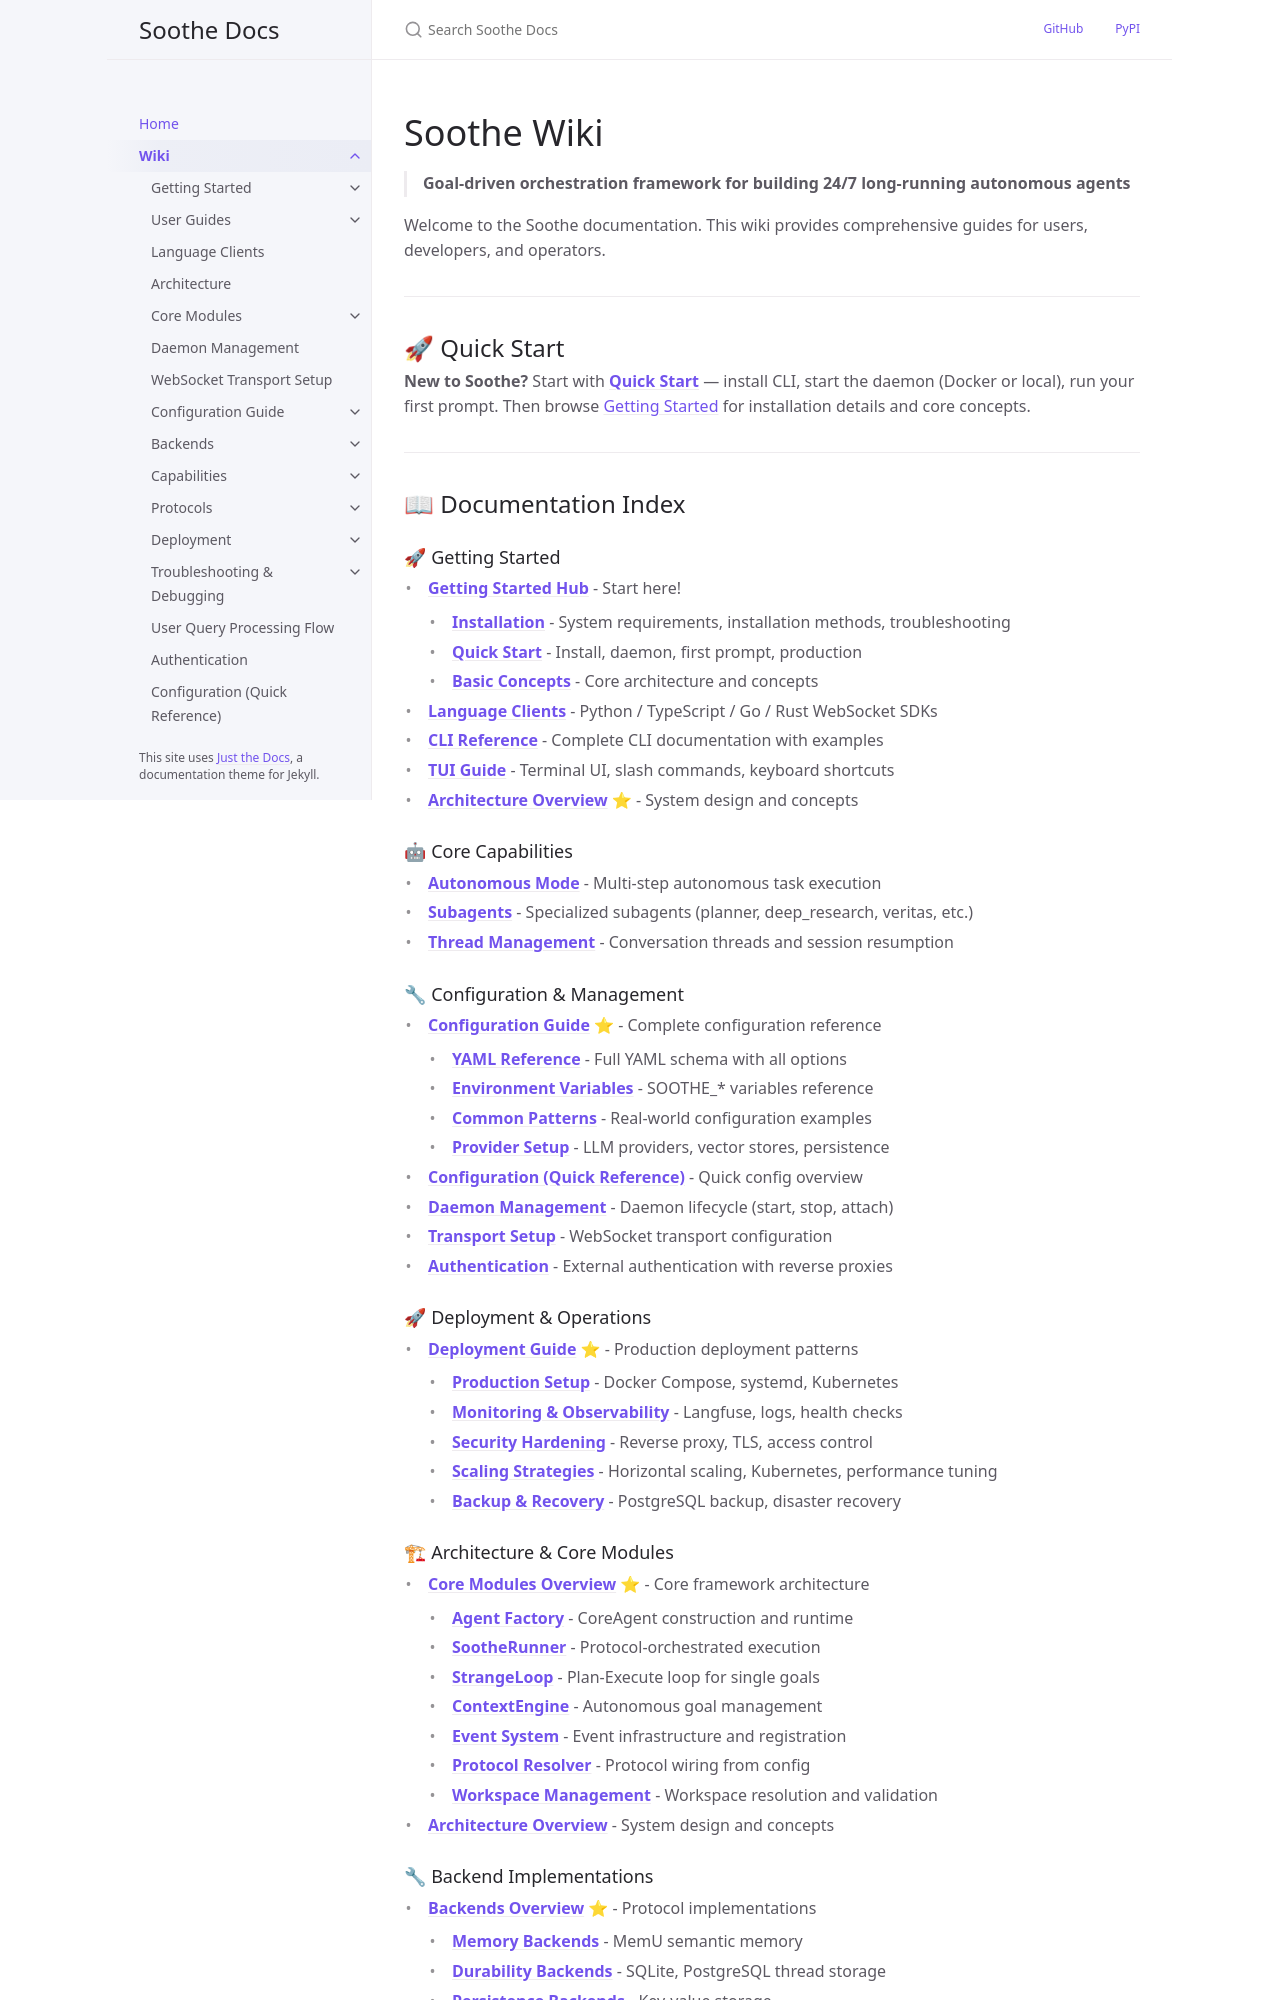

repository: mirasoth/soothe · page: wiki/index.html · generator: jekyll

---
title: Wiki
layout: default
nav_order: 2
has_children: true
description: >-
  Soothe documentation wiki — comprehensive guides for users, developers, and operators.
permalink: /wiki/
---

# Soothe Wiki

> **Goal-driven orchestration framework for building 24/7 long-running autonomous agents**

Welcome to the Soothe documentation. This wiki provides comprehensive guides for users, developers, and operators.

---

## 🚀 Quick Start

**New to Soothe?** Start with **[Quick Start](getting-started/Quick-Start.md)** — install CLI, start the daemon (Docker or local), run your first prompt. Then browse [Getting Started](getting-started/index.md) for installation details and core concepts.

---

## 📖 Documentation Index

### 🚀 Getting Started

- **[Getting Started Hub](getting-started/index.md)** - Start here!
  - **[Installation](getting-started/Installation.md)** - System requirements, installation methods, troubleshooting
  - **[Quick Start](getting-started/Quick-Start.md)** - Install, daemon, first prompt, production
  - **[Basic Concepts](getting-started/Basic-Concepts.md)** - Core architecture and concepts
- **[Language Clients](clients.md)** - Python / TypeScript / Go / Rust WebSocket SDKs
- **[CLI Reference](cli-reference.md)** - Complete CLI documentation with examples
- **[TUI Guide](tui-guide.md)** - Terminal UI, slash commands, keyboard shortcuts
- **[Architecture Overview](architecture/index.md)** ⭐ - System design and concepts

### 🤖 Core Capabilities

- **[Autonomous Mode](autonomous-mode.md)** - Multi-step autonomous task execution
- **[Subagents](subagents.md)** - Specialized subagents (planner, deep_research, veritas, etc.)
- **[Thread Management](thread-management.md)** - Conversation threads and session resumption

### 🔧 Configuration & Management

- **[Configuration Guide](configuration-guide/index.md)** ⭐ - Complete configuration reference
  - **[YAML Reference](configuration-guide/yaml-reference.md)** - Full YAML schema with all options
  - **[Environment Variables](configuration-guide/environment-variables.md)** - SOOTHE_* variables reference
  - **[Common Patterns](configuration-guide/common-patterns.md)** - Real-world configuration examples
  - **[Provider Setup](configuration-guide/provider-setup.md)** - LLM providers, vector stores, persistence
- **[Configuration (Quick Reference)](configuration.md)** - Quick config overview
- **[Daemon Management](daemon-management.md)** - Daemon lifecycle (start, stop, attach)
- **[Transport Setup](multi-transport.md)** - WebSocket transport configuration
- **[Authentication](authentication.md)** - External authentication with reverse proxies
